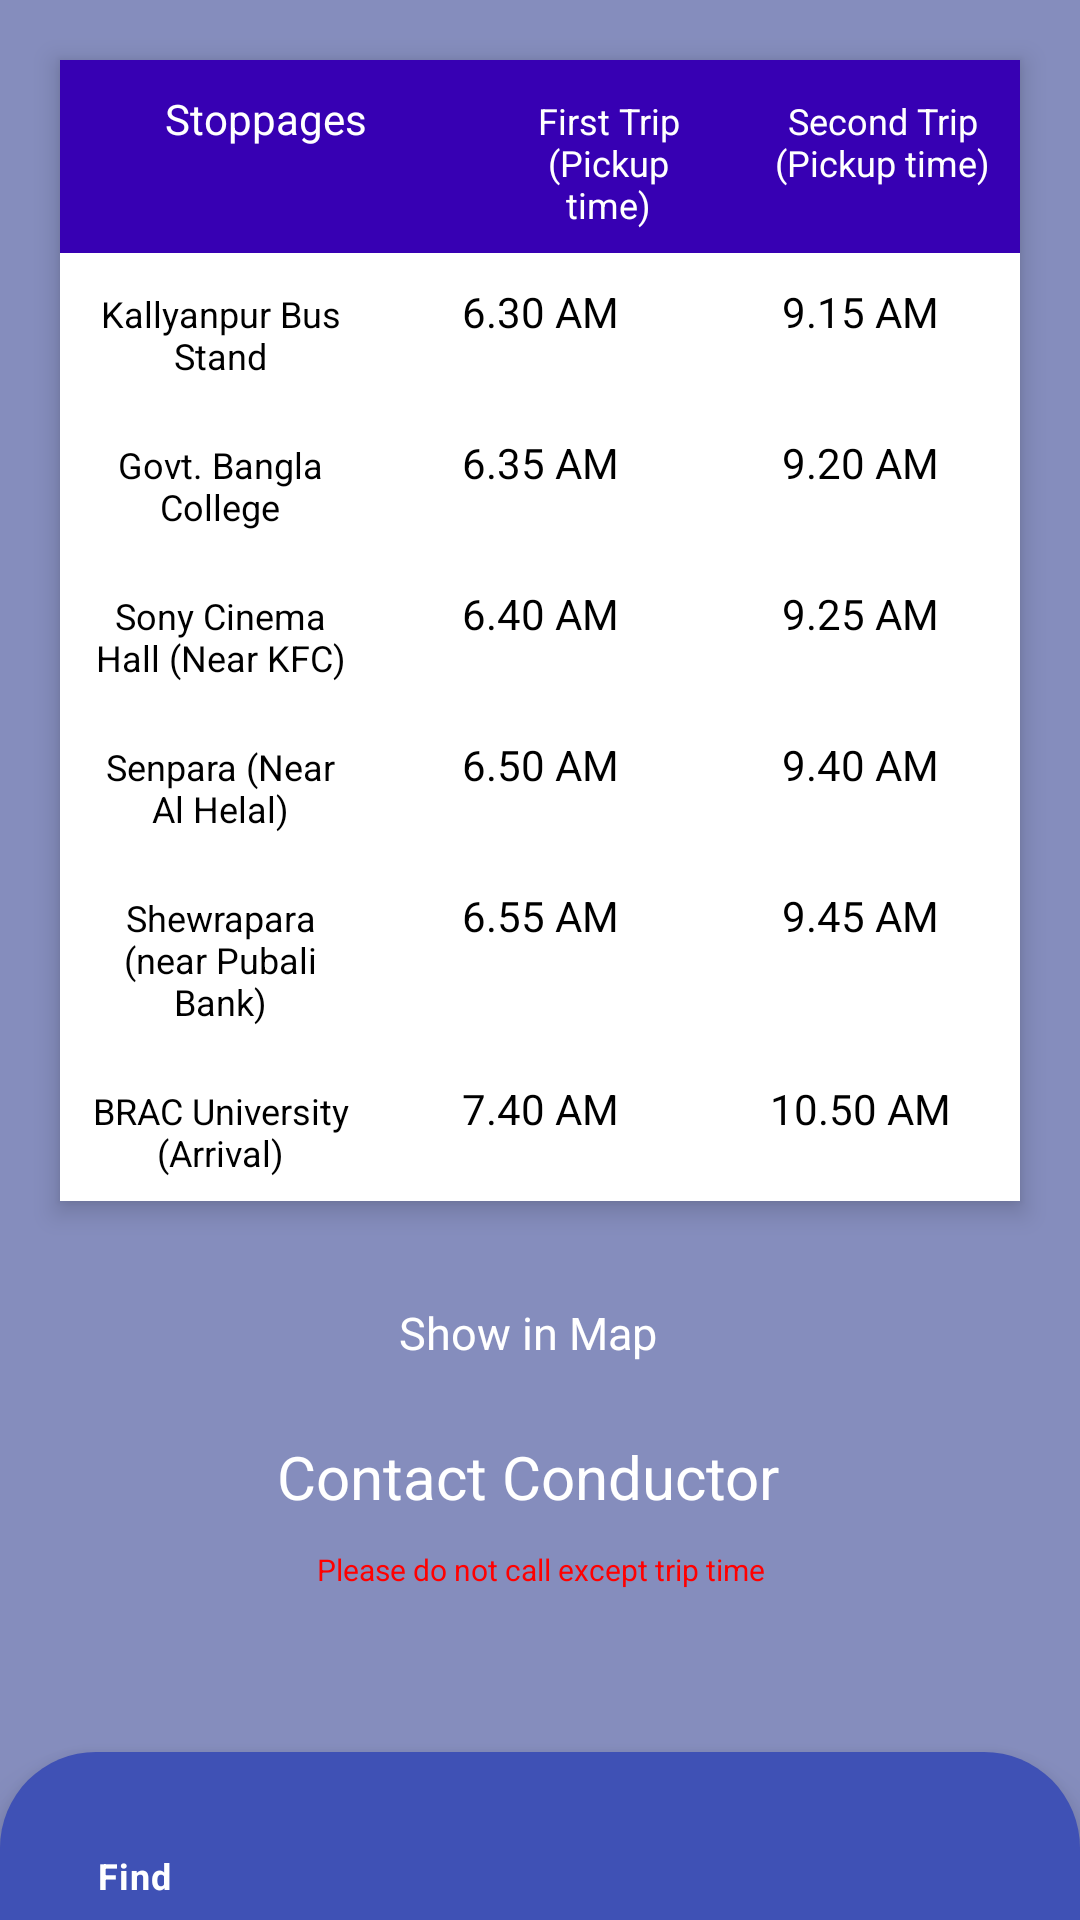

Android layout source for this screen:
<!-- AndroidManifest.xml: application theme Theme.BusFinder3 -->
<!-- res/layout/activity_bus_two_timetable.xml -->
<?xml version="1.0" encoding="utf-8"?>
<RelativeLayout xmlns:android="http://schemas.android.com/apk/res/android"
    xmlns:app="http://schemas.android.com/apk/res-auto"
    xmlns:tools="http://schemas.android.com/tools"
    android:layout_width="match_parent"
    android:layout_height="match_parent"
    android:background="#942D3C8E"
    tools:context=".BusTwoTimetableActivity"
    >

    <com.google.android.material.bottomnavigation.BottomNavigationView
        android:id="@+id/navbar_t2"
        android:layout_width="match_parent"
        android:layout_height="wrap_content"
        android:layout_alignParentBottom="true"
        android:background="@drawable/shape_temp"
        app:itemIconTint="@drawable/shape_temp_2"
        app:itemTextColor="@drawable/shape_temp_2"
        app:menu="@menu/menu_bar" />

    <TableLayout
        android:layout_width="match_parent"
        android:layout_height="wrap_content"
        android:layout_margin="20dp"
        android:background="#FFFFFF"
        android:elevation="5dp"
        android:id="@+id/table2">

        //Table Header
        <TableRow
            android:background="@color/purple_700">

            <TextView
                android:layout_width="0dp"
                android:layout_height="wrap_content"
                android:text="@string/col1"
                android:textColor="@color/white"
                android:padding="10sp"
                android:textSize="14sp"
                android:layout_weight="6"
                android:gravity="center_horizontal"
                />

            <TextView
                android:layout_width="0dp"
                android:layout_height="wrap_content"
                android:text="@string/col2"
                android:textColor="@color/white"
                android:padding="10sp"
                android:textSize="12sp"
                android:layout_weight="4"
                android:gravity="center_horizontal"
                />

            <TextView
                android:layout_width="0dp"
                android:layout_height="wrap_content"
                android:text="@string/col3"
                android:textColor="@color/white"
                android:padding="10sp"
                android:textSize="12sp"
                android:layout_weight="4"
                android:gravity="center_horizontal"
                />




        </TableRow>

        //Table Row Data
        <TableRow>

            <TextView
                android:layout_width="0dp"
                android:layout_height="wrap_content"
                android:text="@string/row1name"
                android:textColor="@color/black"
                android:padding="10sp"
                android:textSize="12sp"
                android:layout_weight="6"
                android:gravity="center_horizontal"
                />


            <TextView
                android:layout_width="0dp"
                android:layout_height="wrap_content"
                android:text="@string/row1time1"
                android:textColor="@color/black"
                android:padding="10sp"
                android:textSize="14sp"
                android:layout_weight="6"
                android:gravity="center_horizontal"
                />

            <TextView
                android:layout_width="0dp"
                android:layout_height="wrap_content"
                android:text="@string/row1time2"
                android:textColor="@color/black"
                android:padding="10sp"
                android:textSize="14sp"
                android:layout_weight="6"
                android:gravity="center_horizontal"
                />

        </TableRow>
        <TableRow>

            <TextView
                android:layout_width="0dp"
                android:layout_height="wrap_content"
                android:text="@string/row2name"
                android:textColor="@color/black"
                android:padding="10sp"
                android:textSize="12sp"
                android:layout_weight="6"
                android:gravity="center_horizontal"
                />


            <TextView
                android:layout_width="0dp"
                android:layout_height="wrap_content"
                android:text="@string/row2time1"
                android:textColor="@color/black"
                android:padding="10sp"
                android:textSize="14sp"
                android:layout_weight="6"
                android:gravity="center_horizontal"
                />

            <TextView
                android:layout_width="0dp"
                android:layout_height="wrap_content"
                android:text="@string/row2time2"
                android:textColor="@color/black"
                android:padding="10sp"
                android:textSize="14sp"
                android:layout_weight="6"
                android:gravity="center_horizontal"
                />

        </TableRow>
        <TableRow>

            <TextView
                android:layout_width="0dp"
                android:layout_height="wrap_content"
                android:text="@string/row3name"
                android:textColor="@color/black"
                android:padding="10sp"
                android:textSize="12sp"
                android:layout_weight="6"
                android:gravity="center_horizontal"
                />


            <TextView
                android:layout_width="0dp"
                android:layout_height="wrap_content"
                android:text="@string/row3time1"
                android:textColor="@color/black"
                android:padding="10sp"
                android:textSize="14sp"
                android:layout_weight="6"
                android:gravity="center_horizontal"
                />

            <TextView
                android:layout_width="0dp"
                android:layout_height="wrap_content"
                android:text="@string/row3time2"
                android:textColor="@color/black"
                android:padding="10sp"
                android:textSize="14sp"
                android:layout_weight="6"
                android:gravity="center_horizontal"
                />

        </TableRow>
        <TableRow>

            <TextView
                android:layout_width="0dp"
                android:layout_height="wrap_content"
                android:text="@string/row4name"
                android:textColor="@color/black"
                android:padding="10sp"
                android:textSize="12sp"
                android:layout_weight="6"
                android:gravity="center_horizontal"
                />


            <TextView
                android:layout_width="0dp"
                android:layout_height="wrap_content"
                android:text="@string/row4time1"
                android:textColor="@color/black"
                android:padding="10sp"
                android:textSize="14sp"
                android:layout_weight="6"
                android:gravity="center_horizontal"
                />

            <TextView
                android:layout_width="0dp"
                android:layout_height="wrap_content"
                android:text="@string/row4time2"
                android:textColor="@color/black"
                android:padding="10sp"
                android:textSize="14sp"
                android:layout_weight="6"
                android:gravity="center_horizontal"
                />

        </TableRow>
        <TableRow>

            <TextView
                android:layout_width="0dp"
                android:layout_height="wrap_content"
                android:text="@string/row5name"
                android:textColor="@color/black"
                android:padding="10sp"
                android:textSize="12sp"
                android:layout_weight="6"
                android:gravity="center_horizontal"
                />


            <TextView
                android:layout_width="0dp"
                android:layout_height="wrap_content"
                android:text="@string/row5time1"
                android:textColor="@color/black"
                android:padding="10sp"
                android:textSize="14sp"
                android:layout_weight="6"
                android:gravity="center_horizontal"
                />

            <TextView
                android:layout_width="0dp"
                android:layout_height="wrap_content"
                android:text="@string/row5time2"
                android:textColor="@color/black"
                android:padding="10sp"
                android:textSize="14sp"
                android:layout_weight="6"
                android:gravity="center_horizontal"
                />

        </TableRow>
        <TableRow>

            <TextView
                android:layout_width="0dp"
                android:layout_height="wrap_content"
                android:text="@string/row6name"
                android:textColor="@color/black"
                android:padding="10sp"
                android:textSize="12sp"
                android:layout_weight="6"
                android:gravity="center_horizontal"
                />


            <TextView
                android:layout_width="0dp"
                android:layout_height="wrap_content"
                android:text="@string/row6time1"
                android:textColor="@color/black"
                android:padding="10sp"
                android:textSize="14sp"
                android:layout_weight="6"
                android:gravity="center_horizontal"
                />

            <TextView
                android:layout_width="0dp"
                android:layout_height="wrap_content"
                android:text="@string/row6time2"
                android:textColor="@color/black"
                android:padding="10sp"
                android:textSize="14sp"
                android:layout_weight="6"
                android:gravity="center_horizontal"
                />

        </TableRow>

    </TableLayout>

    <Button
        android:id="@+id/btn_showRoute2"
        style="@style/Widget.Material3.Button.Icon"
        android:layout_width="wrap_content"
        android:layout_height="wrap_content"
        android:layout_below="@id/table2"
        android:layout_centerHorizontal="true"
        android:backgroundTint="#02b30a"
        android:elevation="5dp"
        android:text="Show in Map"
        android:textAlignment="textEnd"
        android:textColor="#FFFFFF"
        android:textSize="15dp"
        app:icon="@drawable/marker" />

    <Button
        android:id="@+id/callbtnBusTwo"
        style="@style/Widget.Material3.Button.Icon"
        android:layout_width="wrap_content"
        android:layout_height="wrap_content"
        android:layout_below="@id/btn_showRoute2"
        android:layout_centerHorizontal="true"
        android:backgroundTint="#02b30a"
        android:elevation="5dp"
        android:text="Contact Conductor"
        android:textAlignment="textEnd"
        android:textColor="#FFFFFF"
        android:textSize="20dp"
        app:icon="@drawable/ic_baseline_call_24" />
    <TextView
        android:layout_width="match_parent"
        android:layout_height="wrap_content"
        android:text="Please do not call except trip time"
        android:textSize="10dp"
        android:textColor="#FF0000"
        android:layout_below="@id/callbtnBusTwo"
        android:textAlignment="center"/>


</RelativeLayout>
<!-- resources referenced by this layout -->
<resources>
  <!-- drawable shape_temp (drawable) -->
  <?xml version="1.0" encoding="utf-8"?>
  <shape xmlns:android="http://schemas.android.com/apk/res/android">
  
      <solid android:color="#3F51B5"/>
      <corners
          android:topLeftRadius="32dp"
          android:topRightRadius="32dp"
          />
  
  </shape>
  <!-- drawable shape_temp_2 (drawable) -->
  <?xml version="1.0" encoding="utf-8"?>
  <selector xmlns:android="http://schemas.android.com/apk/res/android">
  
      <item
          android:color = "#fff"
          android:state_selected="true"/>
  
      <item
          android:color = "#C6C2C2"
          android:state_selected="false"/>
  
  </selector>
  <string name="col1">Stoppages</string>
  <string name="col2">First Trip (Pickup time)</string>
  <string name="col3">Second Trip (Pickup time)</string>
  
      //first row
  <string name="row1name">Kallyanpur Bus Stand</string>
  <string name="row1time1">6.30 AM</string>
  <string name="row1time2">9.15 AM</string>
  
      //second row
  <string name="row2name">Govt. Bangla College</string>
  <string name="row2time1">6.35 AM</string>
  <string name="row2time2">9.20 AM</string>
  
      //third row
  <string name="row3name">Sony Cinema Hall (Near KFC)</string>
  <string name="row3time1">6.40 AM</string>
  <string name="row3time2">9.25 AM</string>
  
      //fourth row
  <string name="row4name">Senpara (Near Al Helal)</string>
  <string name="row4time1">6.50 AM</string>
  <string name="row4time2">9.40 AM</string>
  
      //fifth row
  <string name="row5name">Shewrapara (near Pubali Bank)</string>
  <string name="row5time1">6.55 AM</string>
  <string name="row5time2">9.45 AM</string>
  
      //sixth row
  <string name="row6name">BRAC University (Arrival)</string>
  <string name="row6time1">7.40 AM</string>
  <string name="row6time2">10.50 AM</string>
  <style name="Theme.BusFinder3" parent="Theme.MaterialComponents.DayNight.DarkActionBar">
          
          <item name="colorPrimary">@color/purple_500</item>
          <item name="colorPrimaryVariant">@color/purple_700</item>
          <item name="colorOnPrimary">@color/white</item>
          
          <item name="colorSecondary">@color/teal_200</item>
          <item name="colorSecondaryVariant">@color/teal_700</item>
          <item name="colorOnSecondary">@color/black</item>
          
          <item name="android:statusBarColor" tools:targetApi="l">?attr/colorPrimaryVariant</item>
          
      </style>
  <!-- not gathered from this repository: default colours our renderer supplied (Android Studio template values) -->
  <color name="purple_500">#FF6200EE</color>
  <color name="purple_700">#FF3700B3</color>
  <color name="teal_200">#FF03DAC5</color>
  <color name="teal_700">#FF018786</color>
  <color name="black">#FF000000</color>
  <color name="white">#FFFFFFFF</color>
</resources>
